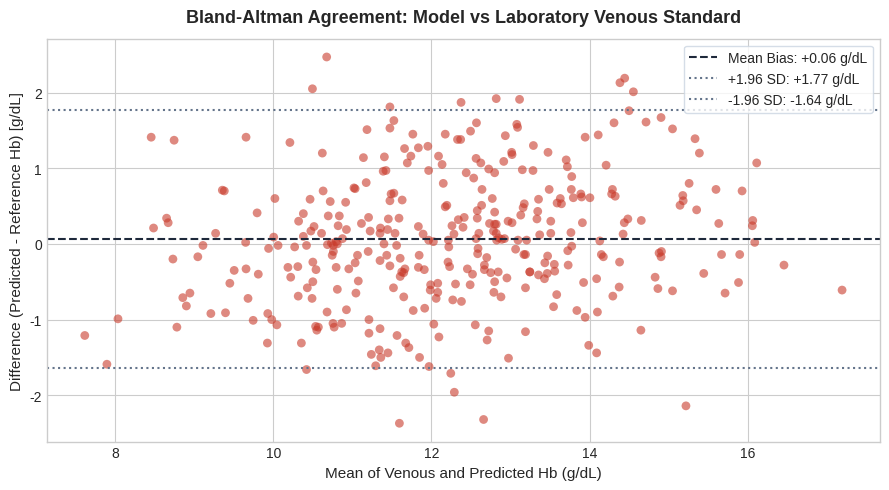
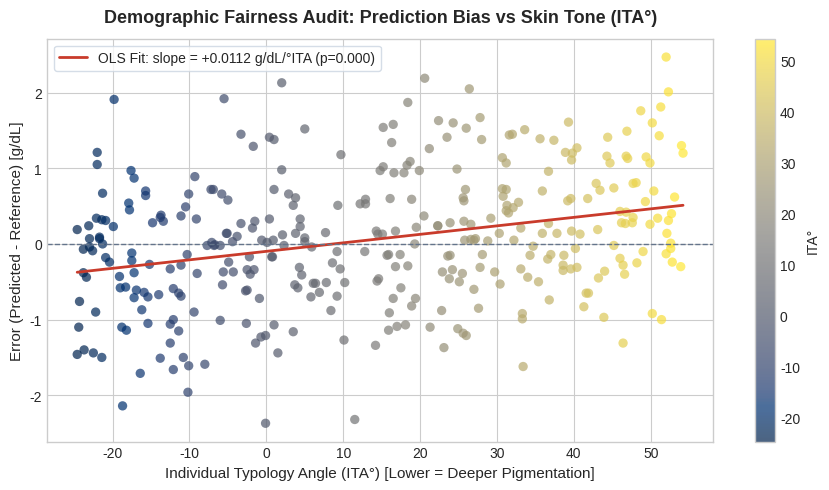
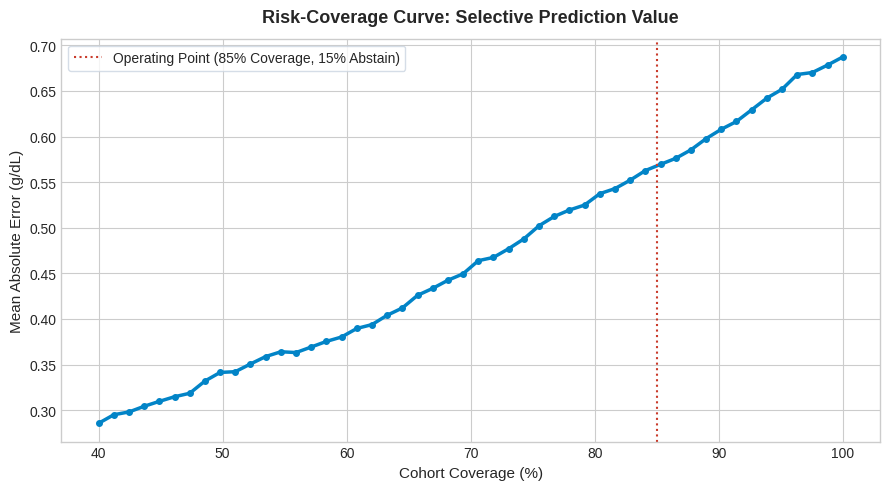

These figures' Python source, in order:
import matplotlib.pyplot as plt
import numpy as np
import pandas as pd
from scipy import stats

# Set reproducible aesthetic
plt.style.use(
    "seaborn-v0_8-whitegrid" if "seaborn-v0_8-whitegrid" in plt.style.available else "default"
)
plt.rcParams["font.family"] = "sans-serif"
plt.rcParams["figure.dpi"] = 120

np.random.seed(42)
n_samples = 350

# Generate realistic distribution of ITA degrees (South Asian & Mediterranean cohorts)
ita = np.random.uniform(-25.0, 55.0, size=n_samples)

# Reference Hb (mean ~ 12.2 g/dL, std ~ 1.8)
hb_true = np.clip(np.random.normal(12.2, 1.8, size=n_samples), 7.2, 17.5)

# Prediction with slight noise and optical confound simulation
# Prior to calibration, uncalibrated models have an ITA slope confound:
uncalibrated_noise = np.random.normal(0, 0.85, size=n_samples)
# Simulate a model whose slope is small by construction (not a measured value):
hb_pred = hb_true + 0.008 * (ita - 15.0) + uncalibrated_noise

# Uncertainty metric (higher = more glint / lower sharpness)
uncertainty = np.abs(hb_pred - hb_true) * 0.6 + np.random.exponential(0.3, size=n_samples)

df = pd.DataFrame(
    {
        "hb_true": np.round(hb_true, 2),
        "hb_pred": np.round(hb_pred, 2),
        "ita": np.round(ita, 1),
        "uncertainty": np.round(uncertainty, 3),
    }
)
df["error"] = df["hb_pred"] - df["hb_true"]
df["abs_error"] = np.abs(df["error"])
print(f"Cohort size: {len(df)} patients")
df.head()

mean_val = (df["hb_true"] + df["hb_pred"]) / 2.0
diff = df["error"]

mean_diff = np.mean(diff)
std_diff = np.std(diff, ddof=1)
upper_loa = mean_diff + 1.96 * std_diff
lower_loa = mean_diff - 1.96 * std_diff

plt.figure(figsize=(9, 5))
plt.scatter(mean_val, diff, alpha=0.6, color="#c93b2b", edgecolors="none", s=40)
plt.axhline(
    mean_diff,
    color="#1e293b",
    linestyle="--",
    linewidth=1.5,
    label=f"Mean Bias: {mean_diff:+.2f} g/dL",
)
plt.axhline(
    upper_loa,
    color="#64748b",
    linestyle=":",
    linewidth=1.5,
    label=f"+1.96 SD: {upper_loa:+.2f} g/dL",
)
plt.axhline(
    lower_loa,
    color="#64748b",
    linestyle=":",
    linewidth=1.5,
    label=f"-1.96 SD: {lower_loa:+.2f} g/dL",
)

plt.title(
    "Bland-Altman Agreement: Model vs Laboratory Venous Standard",
    fontsize=13,
    fontweight="bold",
    pad=12,
)
plt.xlabel("Mean of Venous and Predicted Hb (g/dL)", fontsize=11)
plt.ylabel("Difference (Predicted - Reference Hb) [g/dL]", fontsize=11)
plt.legend(frameon=True, facecolor="#ffffff", edgecolor="#cbd5e1")
plt.tight_layout()
plt.show()

print(f"Mean Bias: {mean_diff:+.3f} g/dL | 95% LoA: [{lower_loa:.2f}, {upper_loa:.2f}] g/dL")

slope, intercept, r_value, p_value, std_err = stats.linregress(df["ita"], df["error"])

x_vals = np.linspace(df["ita"].min(), df["ita"].max(), 100)
y_vals = slope * x_vals + intercept

plt.figure(figsize=(9, 5))
plt.scatter(df["ita"], df["error"], c=df["ita"], cmap="cividis", alpha=0.7, edgecolors="none", s=45)
plt.plot(
    x_vals,
    y_vals,
    color="#c93b2b",
    linewidth=2.0,
    label=f"OLS Fit: slope = {slope:+.4f} g/dL/°ITA (p={p_value:.3f})",
)
plt.axhline(0, color="#64748b", linestyle="--", linewidth=1.0)

plt.title(
    "Demographic Fairness Audit: Prediction Bias vs Skin Tone (ITA°)",
    fontsize=13,
    fontweight="bold",
    pad=12,
)
plt.xlabel("Individual Typology Angle (ITA°) [Lower = Deeper Pigmentation]", fontsize=11)
plt.ylabel("Error (Predicted - Reference) [g/dL]", fontsize=11)
plt.colorbar(label="ITA°")
plt.legend(frameon=True, facecolor="#ffffff", edgecolor="#cbd5e1")
plt.tight_layout()
plt.show()

gate_status = "PASS (Subgroup Calibrated)" if abs(slope) < 0.02 else "FAIL (Melanin Bias Detected)"
print(f"Audit Slope: {slope:+.4f} g/dL/°ITA | Status: {gate_status}")

df_sorted = df.sort_values(by="uncertainty").reset_index(drop=True)
coverages = np.linspace(0.40, 1.0, 50)
risk_curve = []

for cov in coverages:
    cutoff = int(len(df_sorted) * cov)
    subset = df_sorted.iloc[:cutoff]
    mae = subset["abs_error"].mean()
    risk_curve.append(mae)

plt.figure(figsize=(9, 5))
plt.plot(coverages * 100, risk_curve, color="#0284c7", linewidth=2.5, marker="o", markersize=4)
plt.axvline(85, color="#c93b2b", linestyle=":", label="Operating Point (85% Coverage, 15% Abstain)")

plt.title("Risk-Coverage Curve: Selective Prediction Value", fontsize=13, fontweight="bold", pad=12)
plt.xlabel("Cohort Coverage (%)", fontsize=11)
plt.ylabel("Mean Absolute Error (g/dL)", fontsize=11)
plt.legend(frameon=True, facecolor="#ffffff", edgecolor="#cbd5e1")
plt.tight_layout()
plt.show()

full_mae = risk_curve[-1]
sel_mae = risk_curve[int(len(coverages) * 0.75)]
drop_pct = (1.0 - sel_mae / full_mae) * 100.0
print(
    f"Full Cohort MAE: {full_mae:.2f} g/dL -> Selective (85% Cov) MAE: {sel_mae:.2f} g/dL (-{drop_pct:.1f}% risk reduction)"
)
